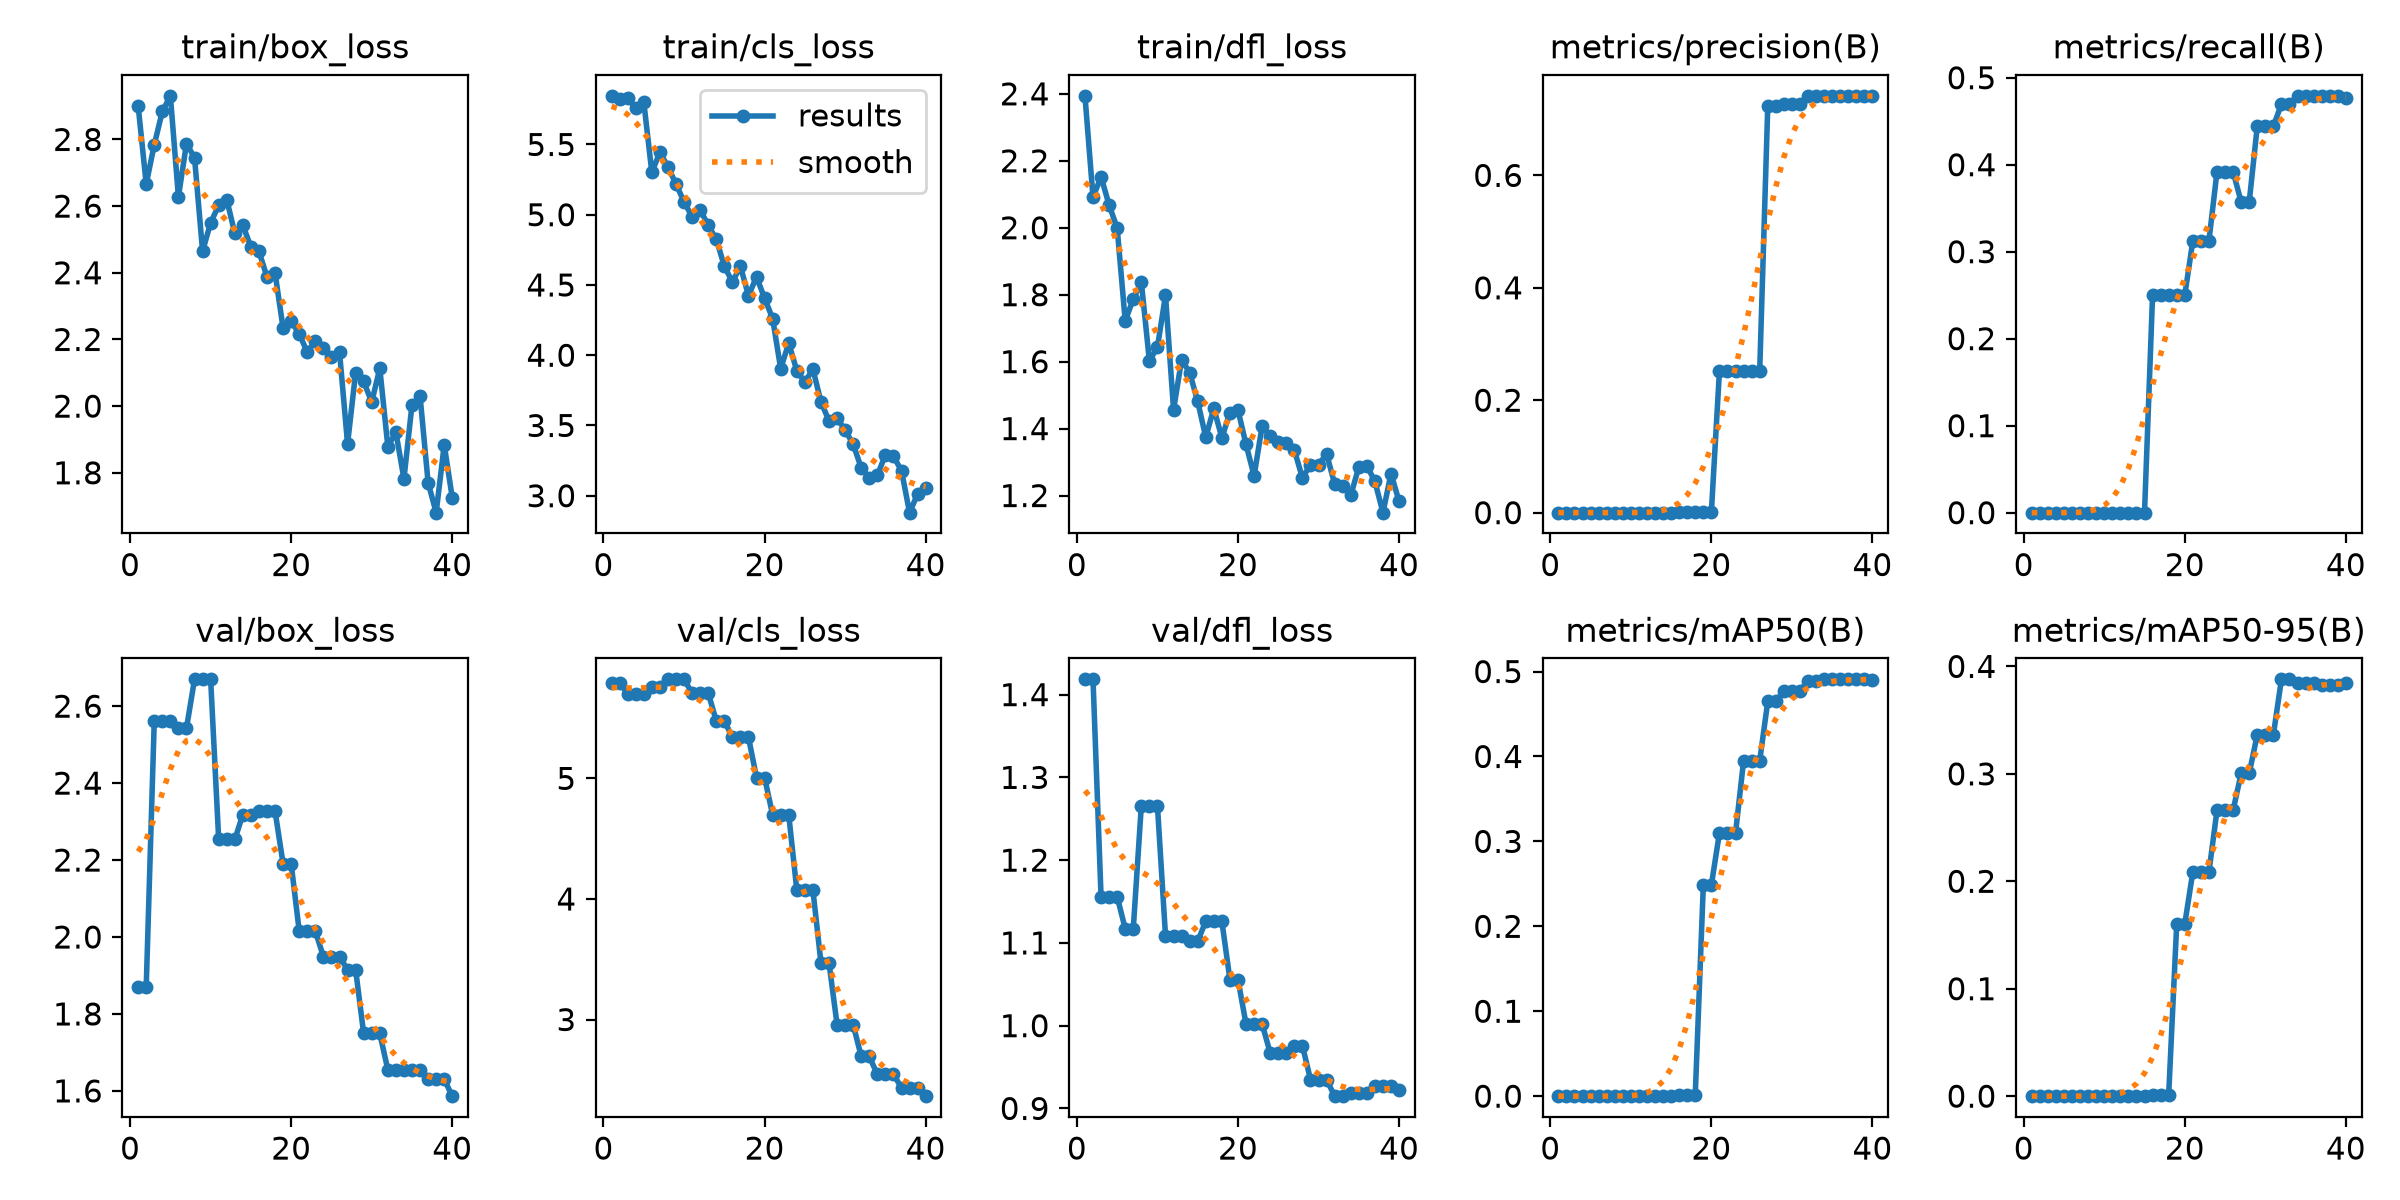

The table this chart was drawn from, first rows:
epoch, time, train/box_loss, train/cls_loss, train/dfl_loss, metrics/precision(B), metrics/recall(B), metrics/mAP50(B), metrics/mAP50-95(B), val/box_loss, val/cls_loss, val/dfl_loss, lr/pg0, lr/pg1, lr/pg2
1, 20.68, 2.901, 5.846, 2.394, 0, 0, 0, 0, 1.869, 5.793, 1.418, 0.001, 0.001, 0.001
2, 39, 2.666, 5.823, 2.091, 0, 0, 0, 0, 1.869, 5.793, 1.418, 0.001219, 0.001219, 0.001219
3, 56.63, 2.784, 5.831, 2.152, 0, 0, 0, 0, 2.562, 5.702, 1.156, 0.001188, 0.001188, 0.001188
4, 74.08, 2.884, 5.756, 2.068, 0, 0, 0, 0, 2.562, 5.702, 1.156, 0.001157, 0.001157, 0.001157
5, 96.69, 2.931, 5.804, 1.999, 0, 0, 0, 0, 2.562, 5.702, 1.156, 0.001126, 0.001126, 0.001126
6, 116.3, 2.628, 5.301, 1.722, 0, 0, 0, 0, 2.543, 5.754, 1.117, 0.001095, 0.001095, 0.001095
7, 133.6, 2.788, 5.445, 1.787, 0, 0, 0, 0, 2.543, 5.754, 1.117, 0.001064, 0.001064, 0.001064
8, 151.8, 2.745, 5.341, 1.838, 0, 0, 0, 0, 2.67, 5.822, 1.266, 0.001033, 0.001033, 0.001033
9, 168.7, 2.465, 5.219, 1.602, 0, 0, 0, 0, 2.67, 5.822, 1.266, 0.001002, 0.001002, 0.001002
10, 186.2, 2.55, 5.092, 1.643, 0, 0, 0, 0, 2.67, 5.822, 1.266, 0.0009716, 0.0009716, 0.0009716
11, 203.8, 2.602, 4.986, 1.798, 0, 0, 0, 0, 2.254, 5.708, 1.109, 0.0009406, 0.0009406, 0.0009406
12, 222.3, 2.62, 5.036, 1.456, 0, 0, 0, 0, 2.254, 5.708, 1.109, 0.0009097, 0.0009097, 0.0009097
13, 239.3, 2.518, 4.925, 1.605, 0, 0, 0, 0, 2.254, 5.708, 1.109, 0.0008787, 0.0008787, 0.0008787
14, 255.9, 2.542, 4.826, 1.567, 0, 0, 0, 0, 2.318, 5.477, 1.102, 0.0008478, 0.0008478, 0.0008478
15, 273.7, 2.477, 4.635, 1.481, 0, 0, 0, 0, 2.318, 5.477, 1.102, 0.0008169, 0.0008169, 0.0008169
16, 292.3, 2.464, 4.521, 1.374, 0.00166, 0.25, 0.00195, 0.00117, 2.327, 5.341, 1.126, 0.0007859, 0.0007859, 0.0007859
17, 309.2, 2.387, 4.632, 1.461, 0.00166, 0.25, 0.00195, 0.00117, 2.327, 5.341, 1.126, 0.000755, 0.000755, 0.000755
18, 326, 2.399, 4.424, 1.372, 0.00166, 0.25, 0.00195, 0.00117, 2.327, 5.341, 1.126, 0.0007241, 0.0007241, 0.0007241
19, 343.4, 2.233, 4.557, 1.448, 0.00162, 0.25, 0.2487, 0.1603, 2.19, 5.006, 1.056, 0.0006931, 0.0006931, 0.0006931
20, 361.2, 2.255, 4.406, 1.455, 0.00162, 0.25, 0.2487, 0.1603, 2.19, 5.006, 1.056, 0.0006622, 0.0006622, 0.0006622
21, 379.3, 2.216, 4.261, 1.353, 0.2516, 0.3125, 0.31, 0.2087, 2.015, 4.697, 1.002, 0.0006312, 0.0006312, 0.0006312
22, 396.5, 2.162, 3.904, 1.259, 0.2516, 0.3125, 0.31, 0.2087, 2.015, 4.697, 1.002, 0.0006003, 0.0006003, 0.0006003
23, 414, 2.195, 4.087, 1.408, 0.2516, 0.3125, 0.31, 0.2087, 2.015, 4.697, 1.002, 0.0005694, 0.0005694, 0.0005694
24, 431.3, 2.174, 3.89, 1.378, 0.2526, 0.392, 0.395, 0.2661, 1.949, 4.074, 0.9671, 0.0005384, 0.0005384, 0.0005384
25, 449, 2.148, 3.807, 1.36, 0.2526, 0.392, 0.395, 0.2661, 1.949, 4.074, 0.9671, 0.0005075, 0.0005075, 0.0005075
26, 469.2, 2.163, 3.901, 1.357, 0.2526, 0.392, 0.395, 0.2661, 1.949, 4.074, 0.9671, 0.0004766, 0.0004766, 0.0004766
27, 487.9, 1.886, 3.668, 1.335, 0.7229, 0.3571, 0.4648, 0.3005, 1.915, 3.47, 0.9759, 0.0004456, 0.0004456, 0.0004456
28, 506.6, 2.101, 3.533, 1.253, 0.7229, 0.3571, 0.4648, 0.3005, 1.915, 3.47, 0.9759, 0.0004147, 0.0004147, 0.0004147
29, 534.3, 2.074, 3.553, 1.292, 0.7263, 0.4442, 0.4775, 0.3364, 1.749, 2.958, 0.9349, 0.0003837, 0.0003837, 0.0003837
30, 552.9, 2.012, 3.467, 1.292, 0.7263, 0.4442, 0.4775, 0.3364, 1.749, 2.958, 0.9349, 0.0003528, 0.0003528, 0.0003528
31, 573.7, 2.113, 3.366, 1.324, 0.7263, 0.4442, 0.4775, 0.3364, 1.749, 2.958, 0.9349, 0.0003219, 0.0003219, 0.0003219
32, 596, 1.879, 3.198, 1.235, 0.7415, 0.4697, 0.4889, 0.388, 1.655, 2.694, 0.9148, 0.0002909, 0.0002909, 0.0002909
33, 619.9, 1.922, 3.128, 1.229, 0.7415, 0.4697, 0.4889, 0.388, 1.655, 2.694, 0.9148, 0.00026, 0.00026, 0.00026
34, 640.4, 1.782, 3.146, 1.2, 0.7407, 0.4792, 0.4908, 0.3848, 1.653, 2.545, 0.9193, 0.0002291, 0.0002291, 0.0002291
35, 657.7, 2.004, 3.291, 1.285, 0.7407, 0.4792, 0.4908, 0.3848, 1.653, 2.545, 0.9193, 0.0001981, 0.0001981, 0.0001981
36, 678.6, 2.03, 3.28, 1.289, 0.7407, 0.4792, 0.4908, 0.3848, 1.653, 2.545, 0.9193, 0.0001672, 0.0001672, 0.0001672
37, 700.2, 1.771, 3.178, 1.242, 0.7412, 0.4785, 0.4908, 0.3829, 1.63, 2.434, 0.9268, 0.0001363, 0.0001363, 0.0001363
38, 720, 1.68, 2.879, 1.149, 0.7412, 0.4785, 0.4908, 0.3829, 1.63, 2.434, 0.9268, 0.0001053, 0.0001053, 0.0001053
39, 738.9, 1.884, 3.013, 1.266, 0.7412, 0.4785, 0.4908, 0.3829, 1.63, 2.434, 0.9268, 7.4375e-05, 7.4375e-05, 7.4375e-05
40, 760, 1.725, 3.052, 1.183, 0.7413, 0.4765, 0.4901, 0.3846, 1.586, 2.365, 0.9224, 4.34375e-05, 4.34375e-05, 4.34375e-05
